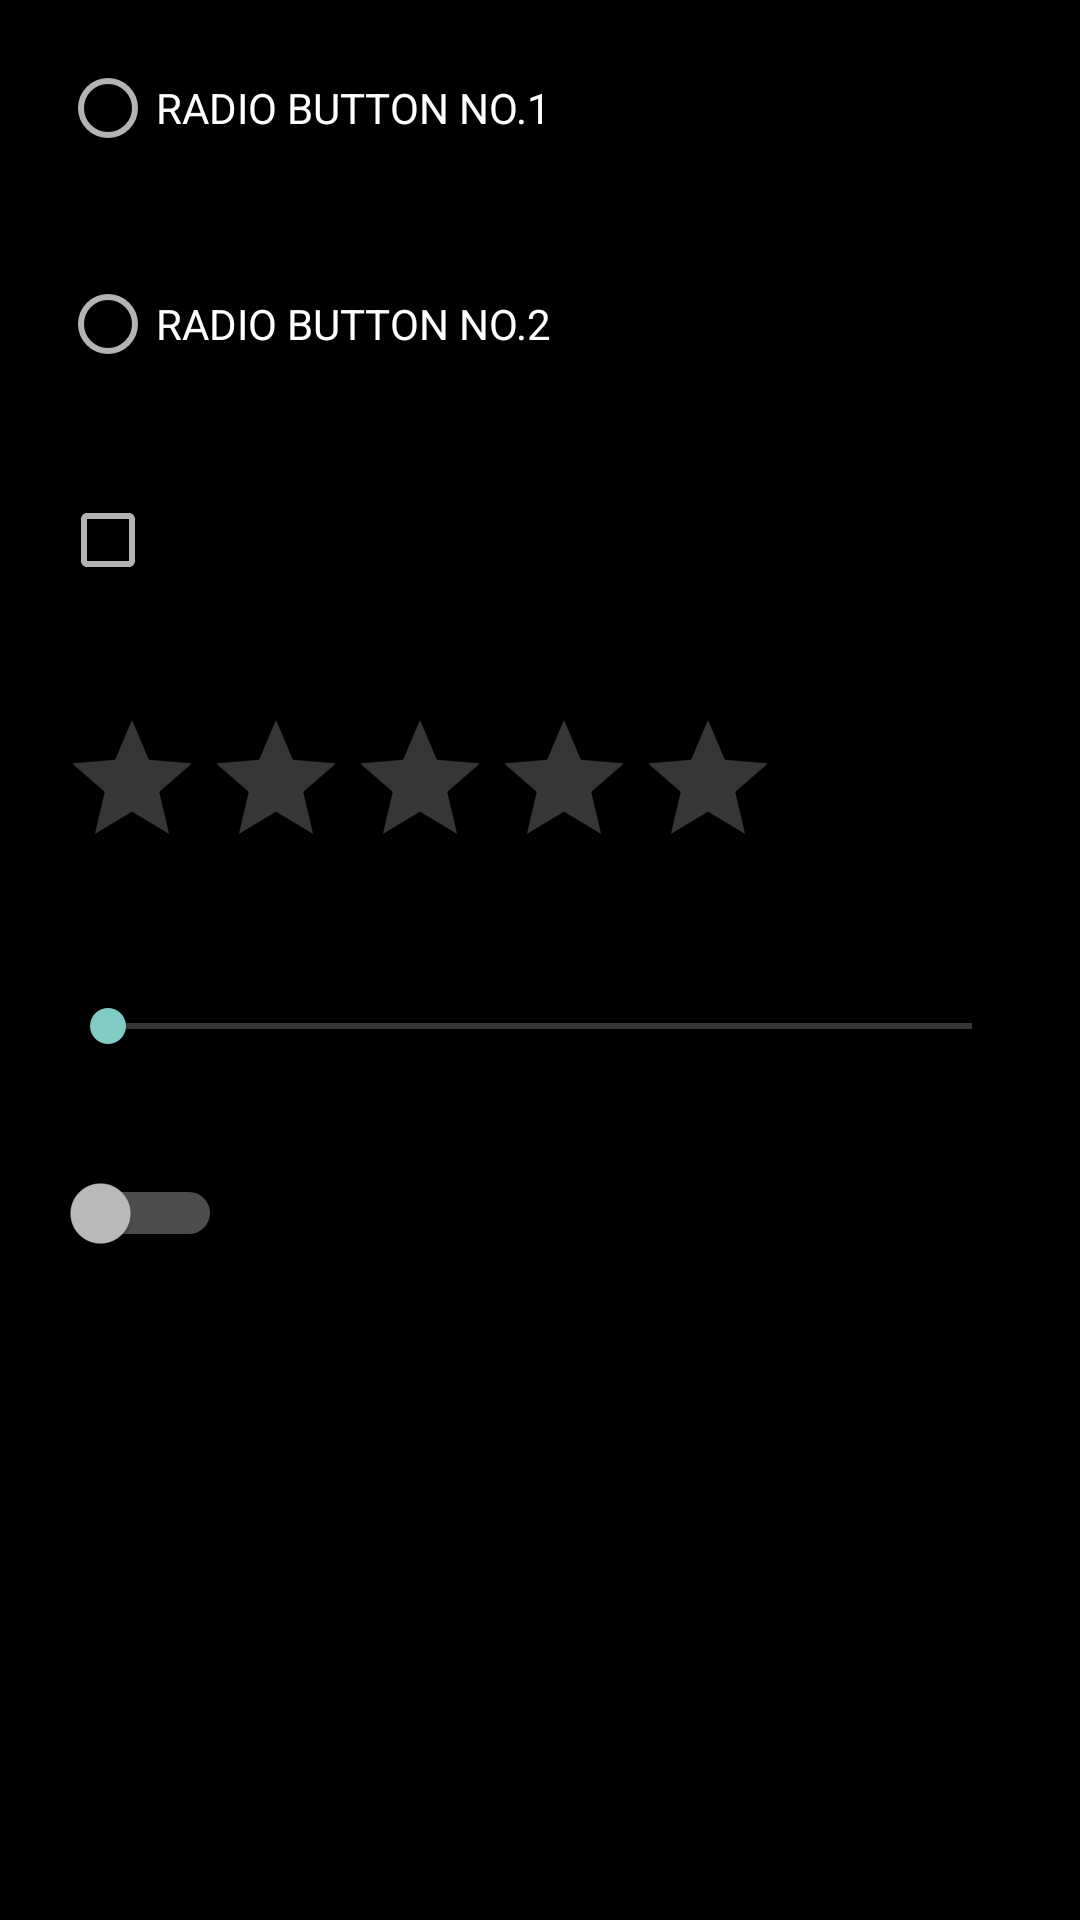

Produce the Android XML layout that renders to this screen, including the resource entries it uses.
<!-- AndroidManifest.xml: application theme moi_default -->
<!-- res/layout/activity_animation.xml -->
<?xml version="1.0" encoding="utf-8"?>
<LinearLayout
    xmlns:android="http://schemas.android.com/apk/res/android"
    android:orientation="vertical"
    android:layout_width="match_parent"
    android:layout_height="match_parent">

    <RadioGroup
        android:layout_width="wrap_content"
        android:layout_height="wrap_content"
        style="@style/AppTheme">

        <RadioButton
            android:layout_width="wrap_content"
            android:layout_height="wrap_content"
            android:layout_margin="20dp"
            android:text="RADIO BUTTON NO.1"
            style="@style/AppTheme"/>

        <RadioButton
            android:layout_width="wrap_content"
            android:layout_height="wrap_content"
            android:layout_margin="20dp"
            android:text="RADIO BUTTON NO.2"
            style="@style/AppTheme"/>

    </RadioGroup>


    <CheckBox
        android:layout_width="wrap_content"
        android:layout_height="wrap_content"
        android:layout_margin="20dp"
        style="@style/AppTheme"/>

    <RatingBar
        android:layout_width="wrap_content"
        android:layout_height="wrap_content"
        android:layout_margin="20dp"
        style="@style/AppTheme"/>

    <SeekBar
        android:layout_width="match_parent"
        android:layout_height="wrap_content"
        android:layout_margin="20dp"
        style="@style/AppTheme"/>

    <Switch
        android:layout_width="wrap_content"
        android:layout_height="wrap_content"
        android:layout_margin="20dp"
        style="@style/AppTheme"/>

</LinearLayout>
<!-- resources referenced by this layout -->
<resources>
  <style name="AppTheme" parent="android:Theme.Material">
          
      </style>
  <style name="moi_default" parent="android:Theme">
  		<item name="android:windowNoTitle">true</item>
          <item name="android:theme">@android:style/Theme.Material</item>
  	</style>
</resources>
